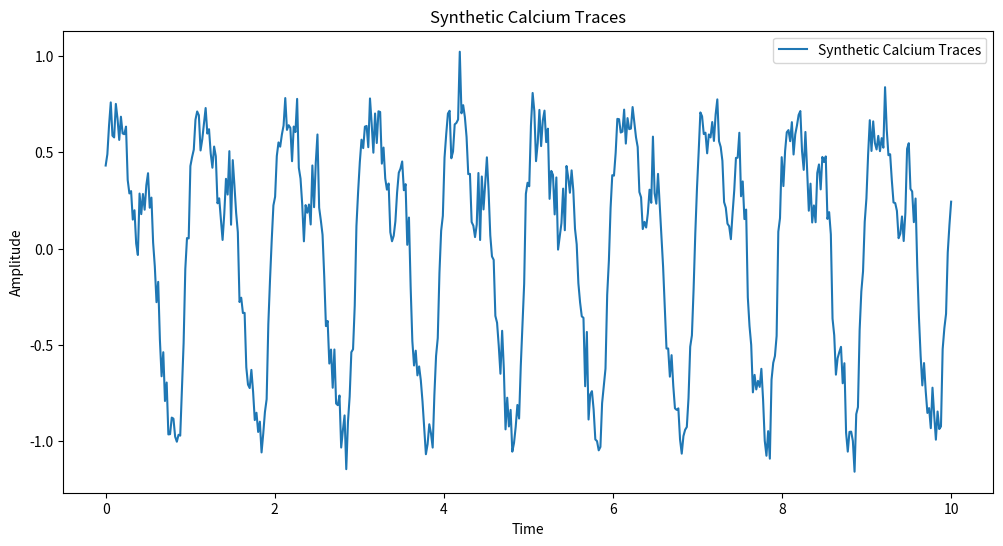
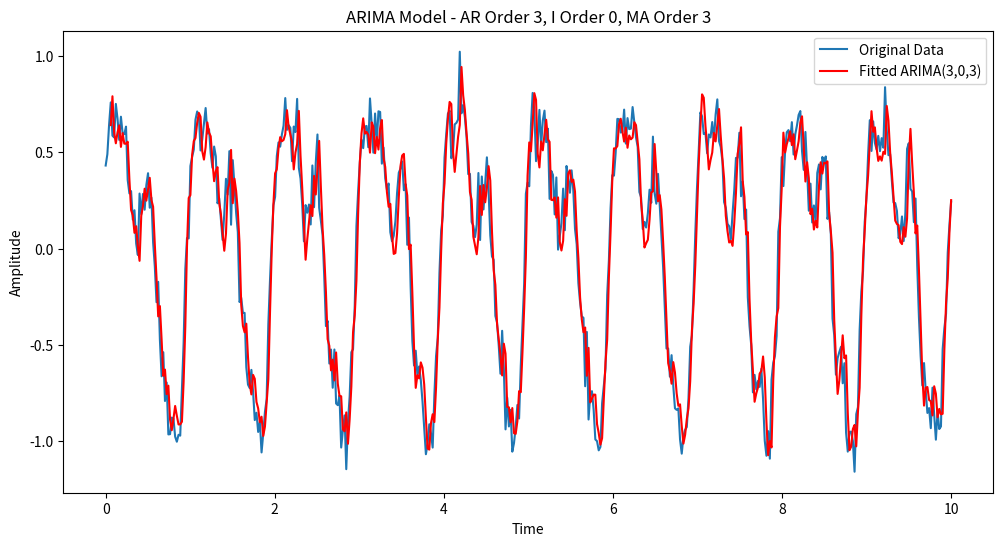
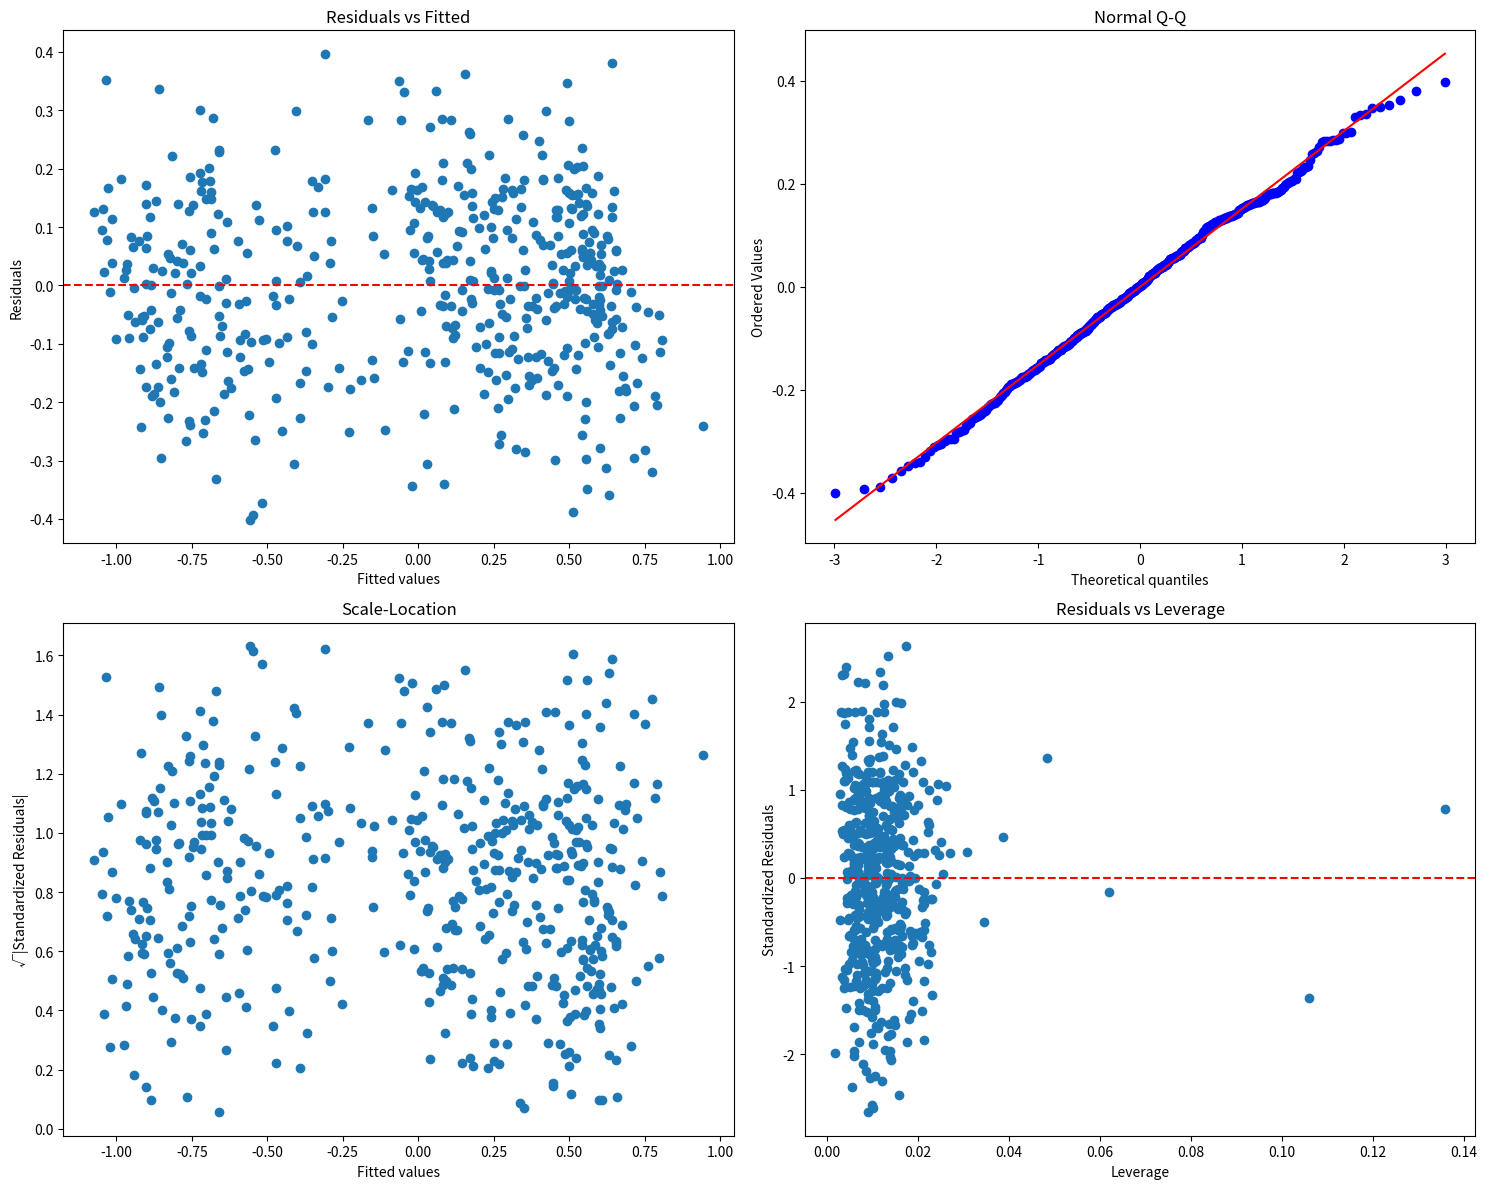
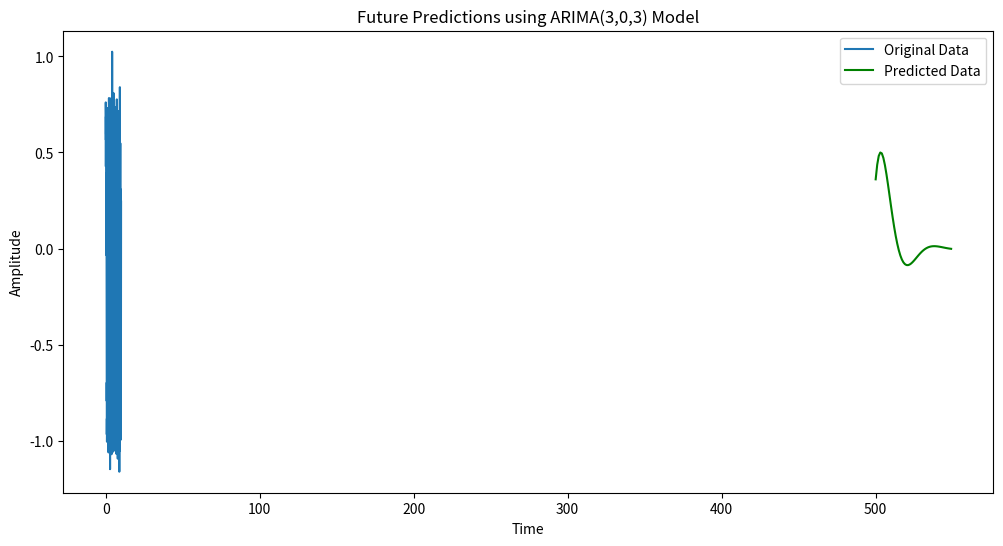

Python code for these plots, in order:
import numpy as np
import matplotlib.pyplot as plt
from scipy import stats

def generate_synthetic_data(n_points=500, noise_level=0.1):
    np.random.seed(42)
    t = np.linspace(0, 10, n_points)
    signal = (np.sin(2 * np.pi * t) + 
              0.5 * np.sin(4 * np.pi * t + np.pi/4) + 
              0.2 * np.sin(8 * np.pi * t + np.pi/2))
    signal /= np.max(np.abs(signal))
    noise = np.random.normal(0, noise_level, n_points)
    synthetic_data = signal + noise
    return t, synthetic_data

class ARIMAModel:
    def __init__(self, data, ar_order, diff_order, ma_order):
        self.original_data = data
        self.ar_order = ar_order
        self.diff_order = diff_order
        self.ma_order = ma_order
        self.ar_coefficients = None
        self.ma_coefficients = None
        self.intercept = None
        self.fitted_values = None
        self.residuals = None
        self.aic = None
        self.bic = None
        self.mse = None
        self.r_squared = None
    
    def difference(self, data, order):
        for _ in range(order):
            data = np.diff(data)
        return data
    
    def undifference(self, data, original_data):
        for _ in range(self.diff_order):
            data = np.cumsum(data) + original_data[0]
            original_data = original_data[1:]
        return data
    
    def _prepare_arima_matrix(self):
        X, y = [], []
        differenced_data = self.difference(self.original_data, self.diff_order)
        max_order = max(self.ar_order, self.ma_order)
        for i in range(max_order, len(differenced_data)):
            ar_terms = differenced_data[i - self.ar_order:i][::-1] if self.ar_order > 0 else []
            ma_terms = self.residuals[i - self.ma_order:i][::-1] if self.ma_order > 0 else []
            X.append(np.concatenate([ar_terms, ma_terms]))
            y.append(differenced_data[i])
        return np.array(X), np.array(y)
    
    def fit(self, max_iterations=100, tolerance=1e-6):
        differenced_data = self.difference(self.original_data, self.diff_order)
        max_order = max(self.ar_order, self.ma_order)
        self.residuals = np.zeros_like(differenced_data)
        self.fitted_values = np.zeros_like(differenced_data)
        
        for _ in range(max_iterations):
            X, y = self._prepare_arima_matrix()
            X_with_intercept = np.hstack([np.ones((X.shape[0], 1)), X])
            
            beta = np.linalg.pinv(X_with_intercept.T @ X_with_intercept) @ X_with_intercept.T @ y
            
            new_intercept = beta[0]
            new_ar_coefficients = beta[1:self.ar_order+1] if self.ar_order > 0 else []
            new_ma_coefficients = beta[self.ar_order+1:] if self.ma_order > 0 else []
            
            if self.intercept is not None:
                if np.all(np.abs(new_intercept - self.intercept) < tolerance) and \
                   np.all(np.abs(np.array(new_ar_coefficients) - np.array(self.ar_coefficients)) < tolerance) and \
                   np.all(np.abs(np.array(new_ma_coefficients) - np.array(self.ma_coefficients)) < tolerance):
                    break
            
            self.intercept = new_intercept
            self.ar_coefficients = new_ar_coefficients
            self.ma_coefficients = new_ma_coefficients
            
            self.fitted_values[max_order:] = X_with_intercept @ beta
            self.residuals[max_order:] = y - self.fitted_values[max_order:]
        
        self.fitted_values = self.undifference(self.fitted_values, self.original_data[:self.diff_order])
        
        n = len(differenced_data) - max_order
        k = self.ar_order + self.ma_order + self.diff_order + 1
        
        self.mse = np.mean(self.residuals[max_order:]**2)
        tss = np.sum((y - np.mean(y))**2)
        self.r_squared = 1 - (np.sum(self.residuals[max_order:]**2) / tss)
        
        self.aic = n * np.log(self.mse) + 2 * k
        self.bic = n * np.log(self.mse) + k * np.log(n)
        
        sigma2 = np.sum(self.residuals[max_order:]**2) / (n - k)
        var_beta = sigma2 * np.linalg.pinv(X_with_intercept.T @ X_with_intercept)
        self.std_errors = np.sqrt(np.diag(var_beta))
        
        self.t_stats = beta / self.std_errors
        self.p_values = 2 * (1 - stats.t.cdf(np.abs(self.t_stats), n - k))
    
    def predict(self, steps=1):
        if self.ar_coefficients is None or self.ma_coefficients is None:
            raise ValueError("Model has not been fitted yet.")
        
        differenced_data = self.difference(self.original_data, self.diff_order)
        max_order = max(self.ar_order, self.ma_order)
        history = list(differenced_data[-max_order:])
        residuals = list(self.residuals[-max_order:])
        predictions = []
        
        for _ in range(steps):
            ar_terms = np.dot(self.ar_coefficients, history[-self.ar_order:][::-1]) if self.ar_order > 0 else 0
            ma_terms = np.dot(self.ma_coefficients, residuals[-self.ma_order:][::-1]) if self.ma_order > 0 else 0
            next_val = self.intercept + ar_terms + ma_terms
            predictions.append(next_val)
            history.append(next_val)
            residuals.append(0)  # Assume future errors are zero
        
        predictions = np.array(predictions)
        return self.undifference(predictions, self.original_data[-self.diff_order:])

def plot_model_diagnostics(model):
    fig, ((ax1, ax2), (ax3, ax4)) = plt.subplots(2, 2, figsize=(15, 12))
    
    max_order = max(model.ar_order, model.ma_order, model.diff_order)
    valid_fitted = model.fitted_values[max_order:]
    valid_residuals = model.residuals[max_order:]
    
    # Residuals vs Fitted
    ax1.scatter(valid_fitted, valid_residuals)
    ax1.axhline(y=0, color='r', linestyle='--')
    ax1.set_xlabel('Fitted values')
    ax1.set_ylabel('Residuals')
    ax1.set_title('Residuals vs Fitted')
    
    # Q-Q plot
    stats.probplot(valid_residuals, dist="norm", plot=ax2)
    ax2.set_title('Normal Q-Q')
    
    # Scale-Location
    standardized_residuals = valid_residuals / np.sqrt(np.mean(valid_residuals**2))
    ax3.scatter(valid_fitted, np.sqrt(np.abs(standardized_residuals)))
    ax3.set_xlabel('Fitted values')
    ax3.set_ylabel('√|Standardized Residuals|')
    ax3.set_title('Scale-Location')
    
    # Residuals vs Leverage
    X, _ = model._prepare_arima_matrix()
    leverage = np.diag(X @ np.linalg.inv(X.T @ X) @ X.T)
    ax4.scatter(leverage, standardized_residuals)
    ax4.axhline(y=0, color='r', linestyle='--')
    ax4.set_xlabel('Leverage')
    ax4.set_ylabel('Standardized Residuals')
    ax4.set_title('Residuals vs Leverage')
    
    plt.tight_layout()
    plt.show()

def main():
    # Generate synthetic data
    t, synthetic_data = generate_synthetic_data()
    
    # Plot original data
    plt.figure(figsize=(12, 6))
    plt.plot(t, synthetic_data, label='Synthetic Calcium Traces')
    plt.title('Synthetic Calcium Traces')
    plt.xlabel('Time')
    plt.ylabel('Amplitude')
    plt.legend()
    plt.show()
    
    # Fit ARIMA models with different orders
    max_ar_order = 3
    max_diff_order = 2
    max_ma_order = 3
    models = []
    aic_values = []
    bic_values = []
    
    for ar_order in range(max_ar_order + 1):
        for diff_order in range(max_diff_order + 1):
            for ma_order in range(max_ma_order + 1):
                if ar_order == 0 and diff_order == 0 and ma_order == 0:
                    continue
                model = ARIMAModel(synthetic_data, ar_order=ar_order, diff_order=diff_order, ma_order=ma_order)
                model.fit()
                models.append(model)
                aic_values.append(model.aic)
                bic_values.append(model.bic)
    
    # Find optimal model based on AIC
    optimal_index = np.argmin(aic_values)
    optimal_model = models[optimal_index]
    optimal_ar_order = optimal_model.ar_order
    optimal_diff_order = optimal_model.diff_order
    optimal_ma_order = optimal_model.ma_order
    
    # Plot fitted values
    plt.figure(figsize=(12, 6))
    plt.plot(t, synthetic_data, label='Original Data')
    max_order = max(optimal_ar_order, optimal_diff_order, optimal_ma_order)
    plt.plot(t[max_order:], optimal_model.fitted_values[max_order:], 
             label=f'Fitted ARIMA({optimal_ar_order},{optimal_diff_order},{optimal_ma_order})', color='red')
    plt.title(f'ARIMA Model - AR Order {optimal_ar_order}, I Order {optimal_diff_order}, MA Order {optimal_ma_order}')
    plt.xlabel('Time')
    plt.ylabel('Amplitude')
    plt.legend()
    plt.show()
    
    # Plot model diagnostics
    plot_model_diagnostics(optimal_model)
    
    # Make future predictions
    future_steps = 50
    predictions = optimal_model.predict(steps=future_steps)
    future_time = np.arange(len(t), len(t) + future_steps)
    
    plt.figure(figsize=(12, 6))
    plt.plot(t, synthetic_data, label='Original Data')
    plt.plot(future_time, predictions, label='Predicted Data', color='green')
    plt.title(f'Future Predictions using ARIMA({optimal_ar_order},{optimal_diff_order},{optimal_ma_order}) Model')
    plt.xlabel('Time')
    plt.ylabel('Amplitude')
    plt.legend()
    plt.show()
    
    # Print model summary
    print(f"Optimal ARIMA Model Summary (AR Order = {optimal_ar_order}, I Order = {optimal_diff_order}, MA Order = {optimal_ma_order}):")
    print(f"AIC: {optimal_model.aic:.4f}")
    print(f"BIC: {optimal_model.bic:.4f}")
    print(f"MSE: {optimal_model.mse:.4f}")
    print(f"R-squared: {optimal_model.r_squared:.4f}")
    print("\nCoefficients:")
    print(f"Intercept: {optimal_model.intercept:.4f}")
    for i, coef in enumerate(optimal_model.ar_coefficients):
        print(f"AR{i+1}: {coef:.4f} (p-value: {optimal_model.p_values[i+1]:.4f})")
    for i, coef in enumerate(optimal_model.ma_coefficients):
        print(f"MA{i+1}: {coef:.4f} (p-value: {optimal_model.p_values[i+1+len(optimal_model.ar_coefficients)]:.4f})")

if __name__ == "__main__":
    main()
